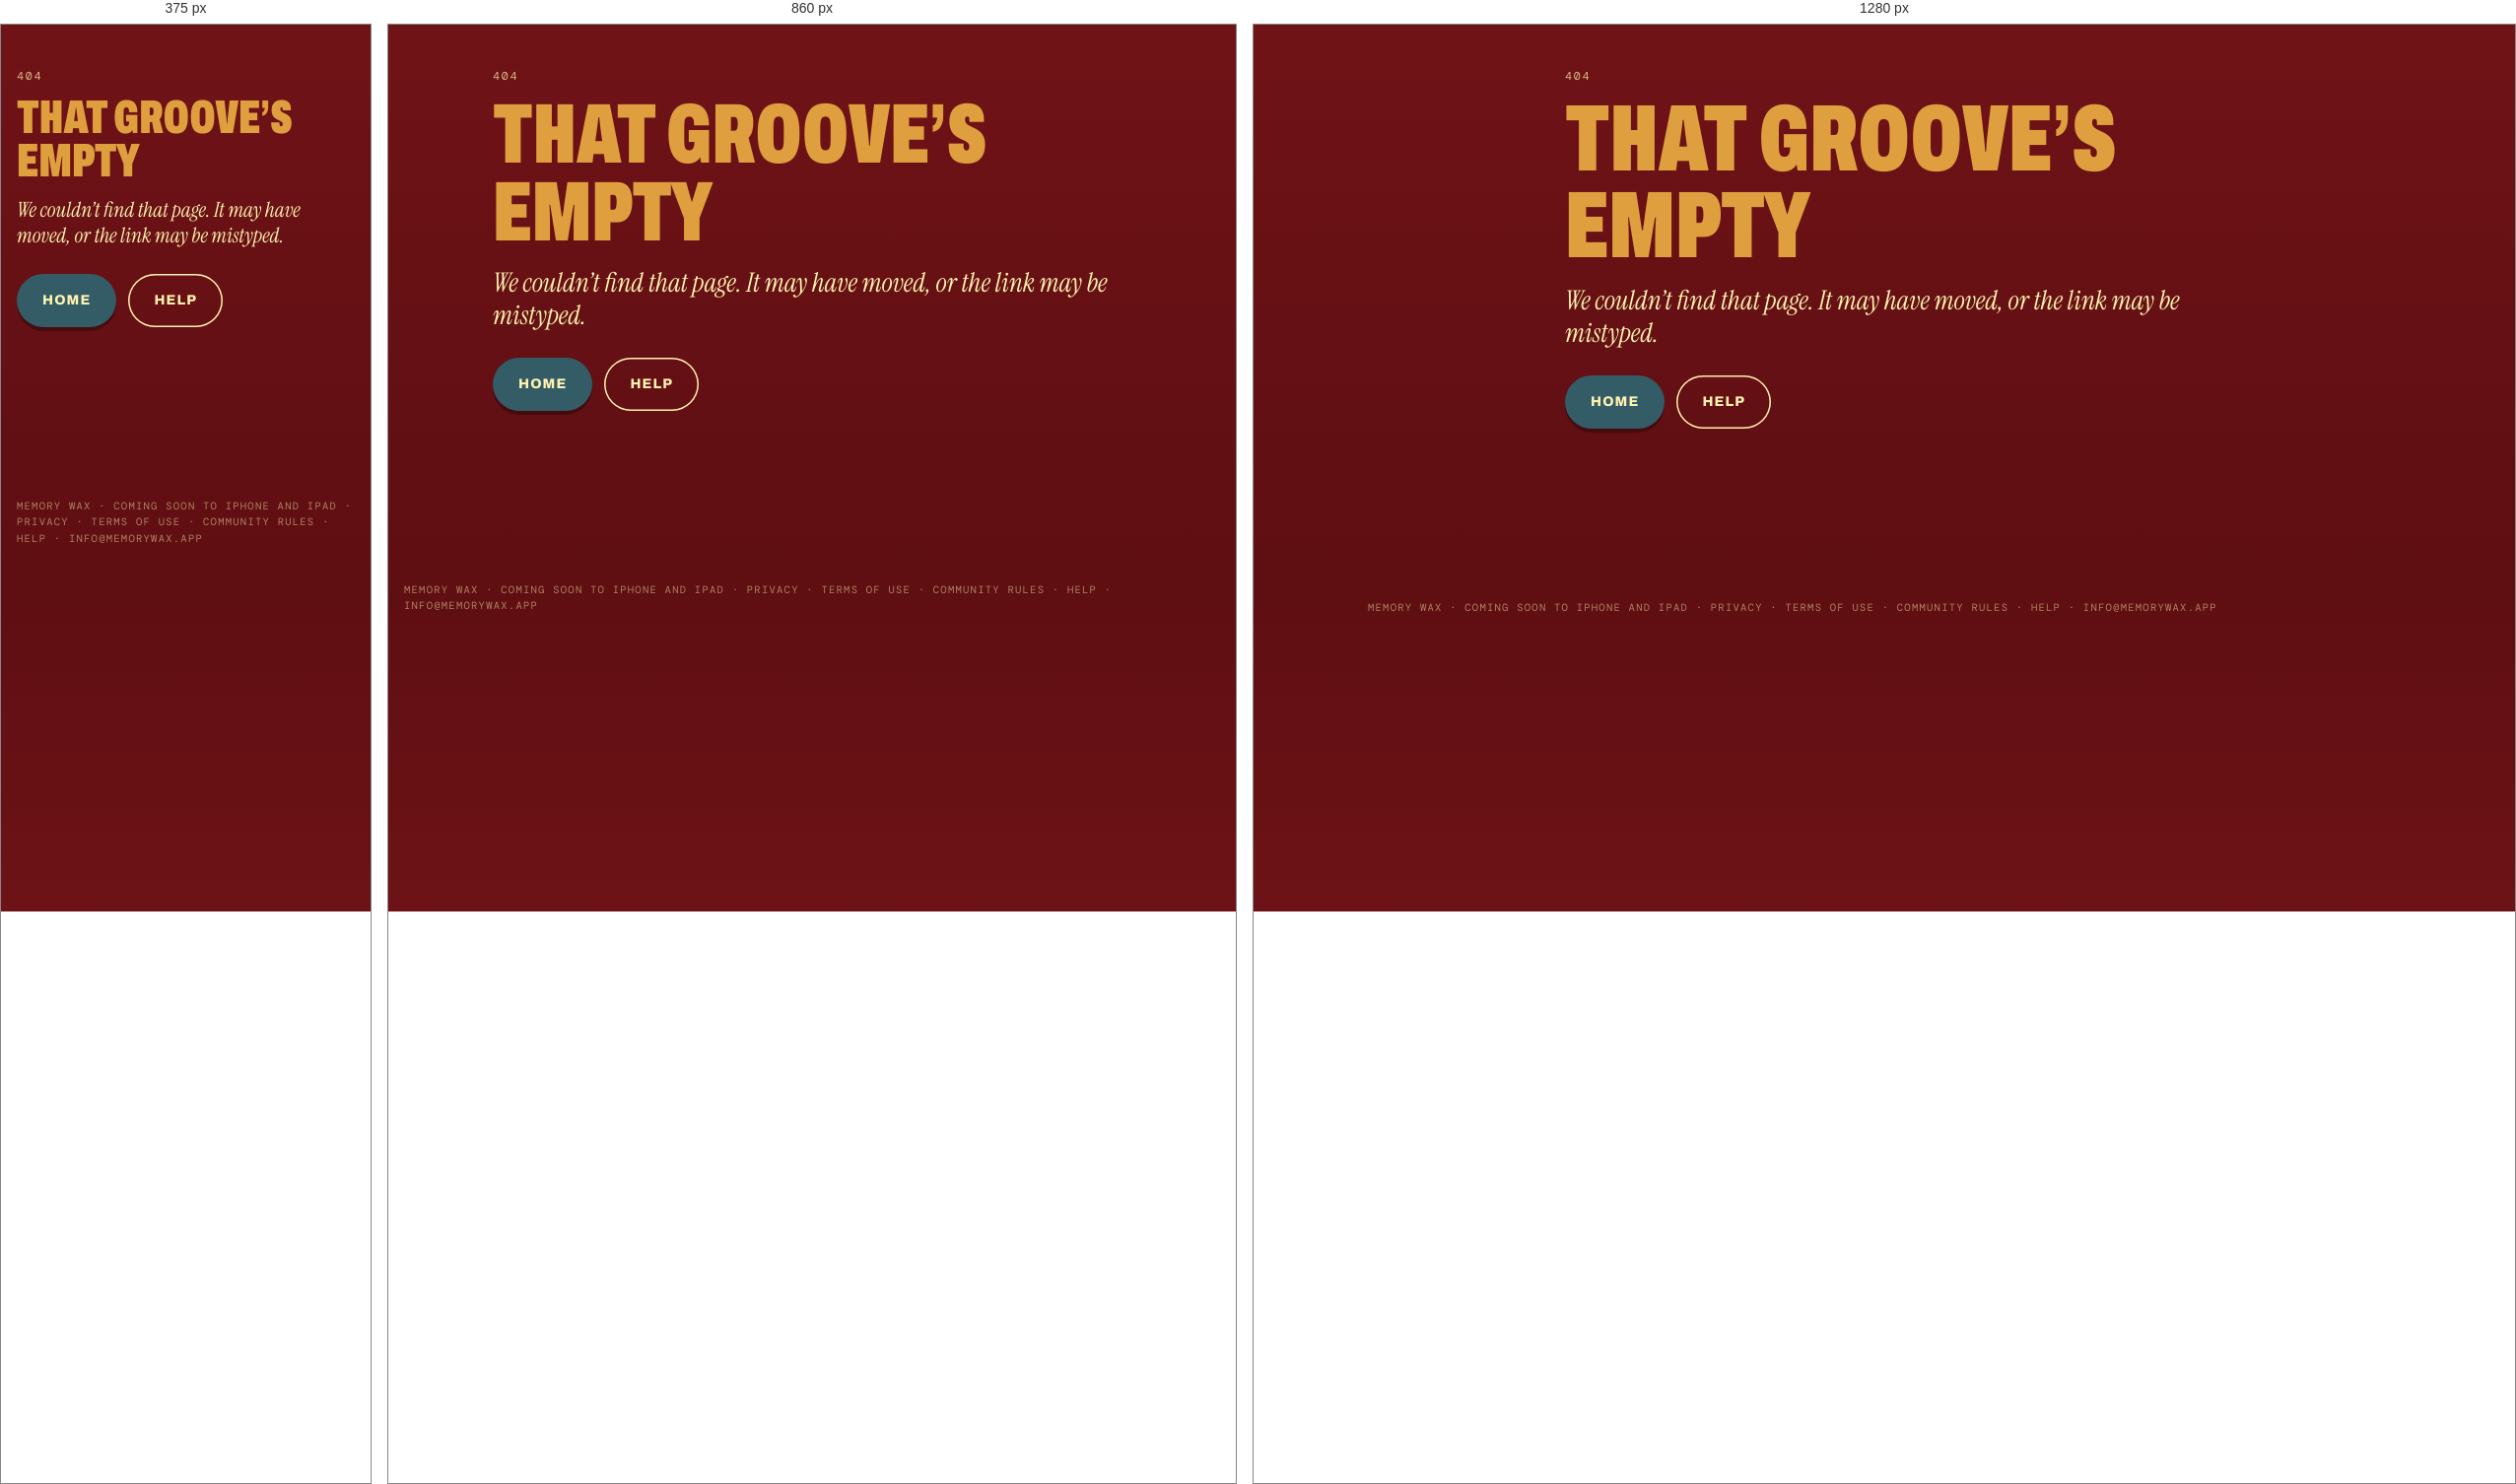
Rendered at 375 px, 860 px and 1280 px, left to right.

<!-- file: 404.html -->
<!doctype html>
<html lang="en">
<head>
<meta charset="utf-8">
<meta name="viewport" content="width=device-width,initial-scale=1,viewport-fit=cover">
<title>Page not found · Memory Wax</title>
<meta name="description" content="That page isn&#x27;t here. Try the features, the guides or the help page.">
<link rel="canonical" href="https://memorywax.app/404.html">
<meta property="og:title" content="Page not found · Memory Wax">
<meta property="og:description" content="That page isn&#x27;t here. Try the features, the guides or the help page.">
<meta property="og:type" content="website">
<meta property="og:site_name" content="Memory Wax">
<meta property="og:url" content="https://memorywax.app/404.html">
<meta property="og:image" content="https://memorywax.app/assets/home-card.png">
<meta property="og:image:width" content="1200"><meta property="og:image:height" content="630">
<meta name="twitter:card" content="summary_large_image">
<meta name="theme-color" content="#2A0508">
<link rel="icon" href="/assets/memory-wax-logo.png"><link rel="apple-touch-icon" href="/assets/memory-wax-logo.png">
<link rel="preload" href="/assets/fonts/Archivo-normal-100-900-latin.woff2" as="font" type="font/woff2" crossorigin><link rel="stylesheet" href="/assets/fonts/fonts.css">
<link rel="stylesheet" href="/assets/site.css?v=13b49edf">
<script src="/assets/dots.js?v=13b49edf" defer></script>
</head>
<body>
<a class="skip" href="#main">Skip to content</a>

<main id="main">
<section class="phead">
  <div class="wrap read">
    <p class="kick">404</p>
    <h1>That groove’s empty</h1>
    <p class="lede">We couldn’t find that page. It may have moved, or the link may be mistyped.</p>
    <div class="btns"><a class="btn" href="/">Home</a><a class="btn ghost" href="/help/">Help</a></div>
  </div>
</section>

</main>
<footer class="foot"><div class="wrap"><small><a href="/">Memory Wax</a> · Coming soon to iPhone and iPad · <a href="/privacy/">Privacy</a> · <a href="/terms/">Terms of use</a> · <a href="/safety/">Community rules</a> · <a href="/help/">Help</a> · <a href="mailto:info@memorywax.app">info@memorywax.app</a></small></div></footer>

</body>
</html>


/* @media block from site.css */
@media (min-width:900px){.brand img{height:74px}}

/* @media block from site.css */
@media (max-width:820px){
  .nav{display:none;position:absolute;left:0;right:0;top:100%;flex-direction:column;gap:0;padding:8px 12px 16px;background:var(--ox);border-bottom:1px solid rgba(255,243,176,.12)}
  .nav.open{display:flex}
  .nav a{padding:14px 12px;font-size:13px}
  .menu-btn{display:block}
  .cta-top{display:none}
}

/* @media block from site.css */
@media (max-width:820px){.hero-grid{grid-template-columns:1fr;text-align:center}.hero .logo{margin:0 auto}.hero .lede{margin-left:auto;margin-right:auto}.hero .btns{justify-content:center}}

/* @media block from site.css */
@media (max-width:820px){.split{grid-template-columns:minmax(0,1fr)}}

/* @media block from site.css */
@media (max-width:820px){.foot-grid{grid-template-columns:1fr 1fr}}